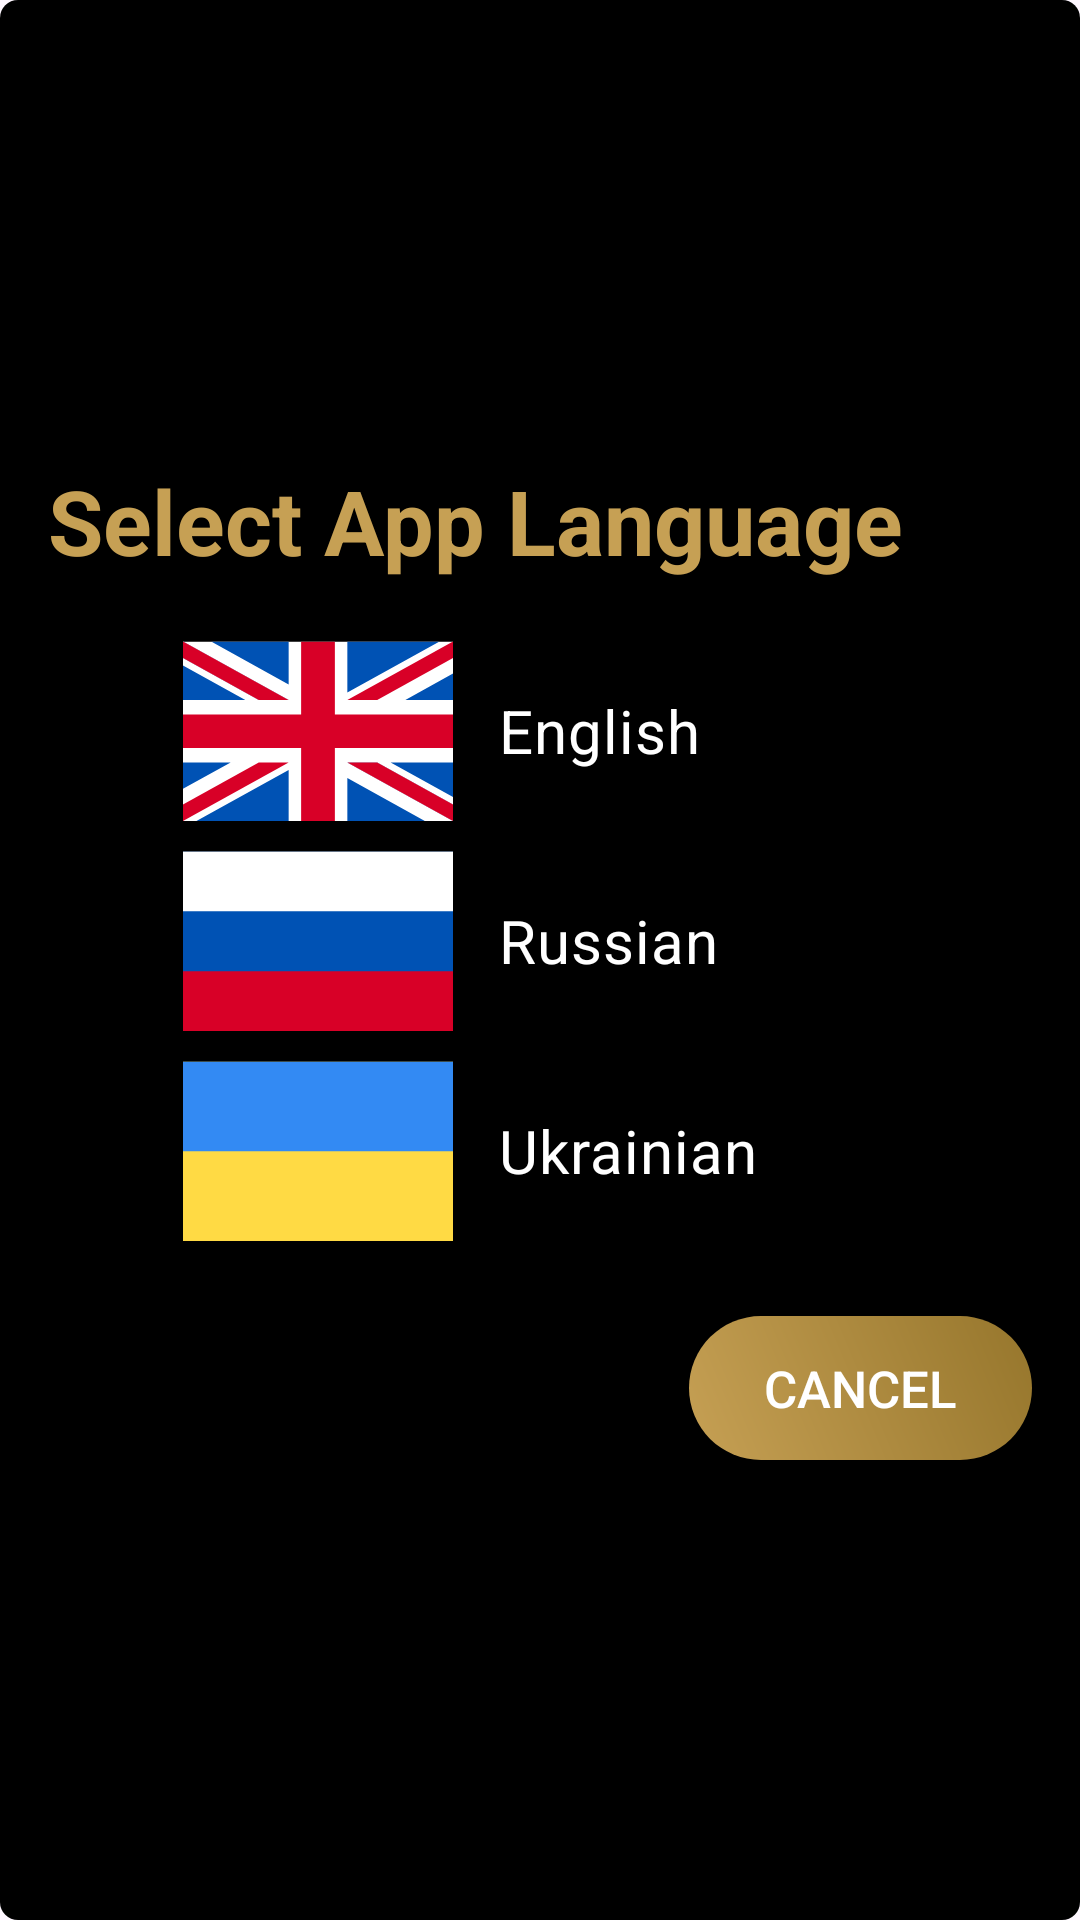

Here is an Android app screen rendered from its layout file. Give the layout XML and the strings, colors and styles it references.
<!-- AndroidManifest.xml: application theme Theme.BORGI -->
<!-- res/layout/language_dialog.xml -->
<?xml version="1.0" encoding="utf-8"?>
<LinearLayout xmlns:android="http://schemas.android.com/apk/res/android"
    android:layout_width="match_parent"
    android:layout_height="match_parent"
    android:background="@drawable/dialog_background"
    android:orientation="vertical"
    android:padding="16dp"
    android:layout_gravity="center"
    android:gravity="center">

    <TextView
        android:id="@+id/dialogTitle"
        android:layout_width="match_parent"
        android:layout_height="wrap_content"
        android:text="@string/select_app_language"
        android:textAppearance="@style/TextAppearance.Material3.HeadlineMedium"
        android:textColor="@color/gold"
        android:textSize="30sp"
        android:textStyle="bold" />

    <LinearLayout
        android:layout_width="match_parent"
        android:layout_height="wrap_content"
        android:gravity="center"
        android:orientation="vertical">

        <RadioGroup
            android:layout_marginStart="30dp"
            android:layout_width="match_parent"
            android:layout_height="match_parent">

            <RadioButton
                android:button="@null"
                android:drawablePadding="15dp"
                android:layout_marginTop="20dp"
                android:id="@+id/radioBtnEn"
                android:textColor="@color/white"
                android:textSize="20sp"
                android:text="@string/english"
                android:drawableStart="@drawable/gb"
                android:layout_width="wrap_content"
                android:layout_height="wrap_content"/>

            <RadioButton
                android:button="@null"
                android:drawablePadding="15dp"
                android:layout_marginTop="10dp"
                android:id="@+id/radioBtnRu"
                android:textColor="@color/white"
                android:textSize="20sp"
                android:text="@string/russian"
                android:drawableStart="@drawable/ru"
                android:layout_width="wrap_content"
                android:layout_height="wrap_content"/>

            <RadioButton
                android:button="@null"
                android:drawablePadding="15dp"
                android:layout_marginTop="10dp"
                android:id="@+id/radioBtnUa"
                android:textColor="@color/white"
                android:textSize="20sp"
                android:text="@string/ukrainian"
                android:drawableStart="@drawable/ua"
                android:layout_width="wrap_content"
                android:layout_height="wrap_content"/>

        </RadioGroup>


    </LinearLayout>

    <Button
        android:layout_marginTop="25dp"
        android:layout_gravity="end"
        android:paddingHorizontal="25dp"
        android:paddingVertical="10dp"
        style="@style/GoldBtnRound"
        android:id="@+id/cancelBtn"
        android:textSize="17sp"
        android:textColor="@color/white"
        android:text="@string/cancel"
        android:layout_width="wrap_content"
        android:layout_height="wrap_content"/>

</LinearLayout>
<!-- resources referenced by this layout -->
<resources>
  <color name="gold">#C6A054</color>
  <color name="white">#FFFFFFFF</color>
  <!-- drawable dialog_background (drawable) -->
  <shape xmlns:android="http://schemas.android.com/apk/res/android"
      android:shape="rectangle">
      <solid android:color="#FF000000" /> <corners android:radius="6dp" /> </shape>
  <!-- drawable gb: vector/xml drawable (drawable, 2015 chars, omitted) -->
  <!-- drawable ru (drawable) -->
  <vector xmlns:android="http://schemas.android.com/apk/res/android"
      android:width="90dp"
      android:height="60dp"
      android:viewportWidth="513"
      android:viewportHeight="343">
    <group>
      <clip-path
          android:pathData="M0,0.99h513v342h-513z"/>
      <path
          android:pathData="M0,0.99V342.98H513V0.99H0Z"
          android:fillColor="#ffffff"/>
      <path
          android:pathData="M0,0.99H513V342.99H0V0.99Z"
          android:fillColor="#0052B4"/>
      <path
          android:pathData="M0,0.99H513V114.99H0V0.99Z"
          android:fillColor="#ffffff"/>
      <path
          android:pathData="M0,228.98H513V342.98H0V228.98Z"
          android:fillColor="#D80027"/>
    </group>
  </vector>
  <!-- drawable ua (drawable) -->
  <vector xmlns:android="http://schemas.android.com/apk/res/android"
      android:width="90dp"
      android:height="60dp"
      android:viewportWidth="513"
      android:viewportHeight="343">
    <group>
      <clip-path
          android:pathData="M0,0.96h513v342h-513z"/>
      <path
          android:pathData="M0,0.96H513V342.96H0V0.96Z"
          android:fillColor="#FFDA44"/>
      <path
          android:pathData="M0,0.96H513V171.96H0V0.96Z"
          android:fillColor="#338AF3"/>
    </group>
  </vector>
  <string name="cancel">Cancel</string>
  <string name="english">English</string>
  <string name="russian">Russian</string>
  <string name="select_app_language">Select App Language</string>
  <string name="ukrainian">Ukrainian</string>
  <style name="GoldBtnRound" parent="GoldBtn">
          <item name="android:background">@drawable/gold_btn_background_round</item>
      </style>
  <style name="Theme.BORGI" parent="Base.Theme.BORGI">
  
          <item name="colorPrimary">@color/light_gold</item>
          <item name="colorPrimaryDark">@color/gold</item>
          <item name="colorAccent">@color/gold</item>
          <item name="android:windowSplashScreenBackground">@color/black</item>
          <item name="android:forceDarkAllowed">false</item>
      </style>
  <style name="GoldBtn">
          <item name="backgroundTint">@null</item>
          <item name="android:textColor">@color/white</item>
          <item name="android:layout_height">@dimen/login_fields_height</item>
          <item name="android:textSize">18sp</item>
  
      </style>
  <!-- drawable gold_btn_background_round (drawable) -->
  <shape xmlns:android="http://schemas.android.com/apk/res/android"
      android:shape="rectangle">
      <gradient
          android:angle="45"
          android:endColor="@color/light_gold"
          android:startColor="@color/gold"
          android:type="linear" />
      <corners android:radius="200dp" />
  </shape>
  <style name="Base.Theme.BORGI" parent="Theme.Material3.DayNight.NoActionBar">
          
          <item name="colorPrimary">@color/light_gold</item>
          <item name="colorPrimaryDark">@color/gold</item>
          <item name="colorAccent">@color/gold</item>
          <item name="android:forceDarkAllowed">false</item>
  
      </style>
  <color name="light_gold">#96762C</color>
  <color name="black">#FF000000</color>
  <dimen name="login_fields_height">65dp</dimen>
</resources>
